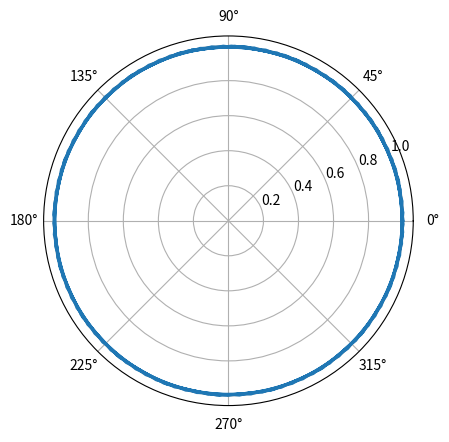
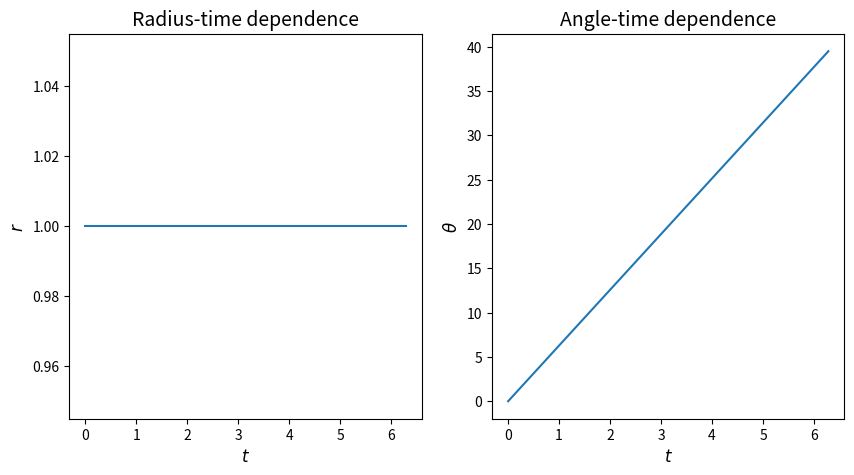
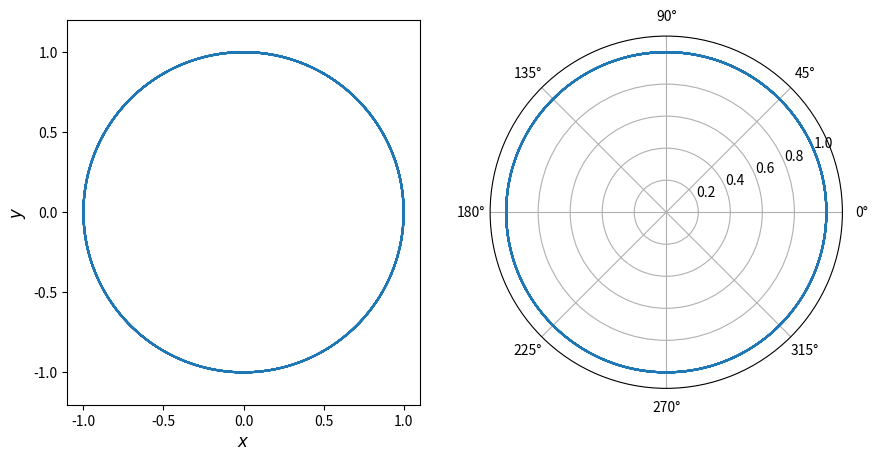
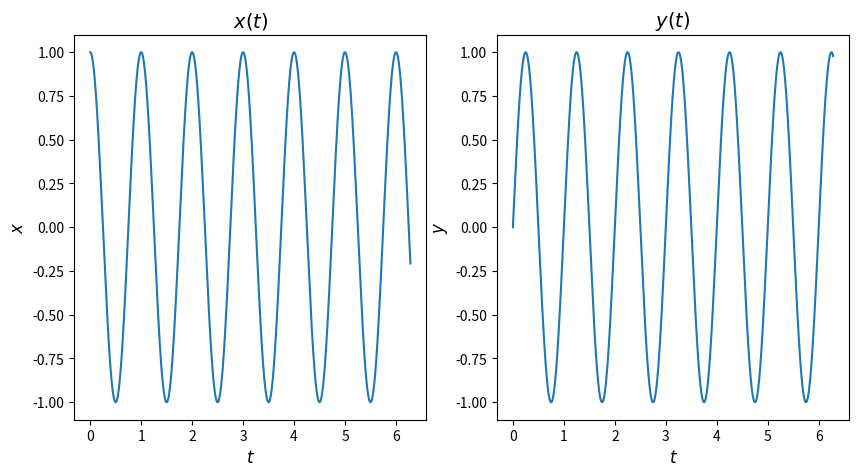

These figures' Python source, in order:
'''
Code to simulate a body undergoing circular motion, whilst being constrained by
some force (e.g. a rope providing tension).

Since the angular velocity omega (or w here) is not given a direction in this
code, the angle only ever increases and does not follow the expected
sinusoidal behaviour.

Including np.sign makes the code run significantly slower. The best solution to
get the sinusoidal variation in theta, that I can think of, is to use
Cartesian co-ordinates, which is in the second cell.
'''
# POLAR CO-ORDINATES


def polar_soln(t, parameters):
    r, v_r, v_t, w, theta = parameters

    # Bound circular motion
    dr = v_r
    dv_r = 0
    dv_t = 0
    dw = 0
    dtheta = w

    return [dr, dv_r, dv_t, dw, dtheta]


if __name__ == "__main__":
    import numpy as np
    import matplotlib.pyplot as plt
    from scipy.integrate import solve_ivp

    # Parameters and initial conditions
    m = 1
    r_init = 1
    E = 2*np.pi**2  # Chosen to make omega = 2pi
    w_init = np.sqrt(2*E/(m*r_init**2))
    v_t_init = w_init*r_init
    v_r_init = 0
    theta_init = 0

    ic = [r_init, v_r_init, v_t_init, w_init, theta_init]

    # Solution from 0 to t=2pi
    soln = solve_ivp(polar_soln, [0, 2*np.pi], ic, method='RK23',
                     dense_output=True, rtol=1e-8)

    tvals = np.linspace(0, 2*np.pi, 128)
    soln = soln.sol(tvals)

    # Variables from solution and energy variation
    r = soln[0]
    v_r = soln[1]
    v_t = soln[2]
    w = soln[3]
    theta = soln[4]
    delta_E = (0.5*m*r**2*w**2 - E)/E

    # Polar projection of trajectory
    fig_pol, ax_pol = plt.subplots(subplot_kw={'projection': 'polar'})
    ax_pol.plot(theta, r)

    # Time-dependence of different variables
    fig_time, ax_time = plt.subplots(1, 2, figsize=(10, 5))
    ax_time[0].plot(tvals, r)
    ax_time[0].set_xlabel("$t$", fontsize=12)
    ax_time[0].set_ylabel("$r$", fontsize=12)
    ax_time[0].set_title("Radius-time dependence", fontsize=14)
    ax_time[1].plot(tvals, theta)
    ax_time[1].set_xlabel("$t$", fontsize=12)
    ax_time[1].set_ylabel("$\\theta$", fontsize=12)
    ax_time[1].set_title("Angle-time dependence", fontsize=14)

#%%
# CARTESIAN CO-ORDINATES


def cart_soln(t, parameters):
    x, y, vx, vy = parameters
    vt2 = vx**2 + vy**2
    r2 = x**2 + y**2

    # Bound circular motion in Cartesian co-ordinates
    dx = vx
    dy = vy
    dvx = -vt2*x/r2
    dvy = -vt2*y/r2

    return [dx, dy, dvx, dvy]


if __name__ == "__main__":
    import numpy as np
    import matplotlib.pyplot as plt
    from scipy.integrate import solve_ivp

    # Parameters and initial conditions
    m = 1
    E = 2*np.pi**2  # Chosen to make omega = 2pi
    x_init = 1
    y_init = 0
    vx_init = 0
    r_init = (x_init**2 + y_init**2)**0.5
    w_init = np.sqrt(2*E/(m*r_init**2))
    vy_init = w_init * (x_init**2 + y_init**2)**0.5

    ic = [x_init, y_init, vx_init, vy_init]

    # Solution from 0 to t=2pi
    soln = solve_ivp(cart_soln, [0, 2*np.pi], ic, method='RK45',
                     dense_output=True, rtol=1e-8)

    tvals = np.linspace(0, 2*np.pi, 2048)
    soln = soln.sol(tvals)

    # Variables from solution and energy variation
    x = soln[0]
    y = soln[1]
    vx = soln[2]
    vy = soln[3]

    r = np.hypot(x, y)
    # Defining theta piece-wise to avoid arccos restricting theta to be
    # 0<theta<pi
    theta = np.zeros(len(tvals))
    theta = np.where(y >= 0, np.arccos(x/r), 0)
    theta = np.where(y <= 0, -np.arccos(x/r), theta)

    # Projections of trajectory
    # Cartesian
    fig_proj = plt.figure(figsize=(10, 5))
    ax_cart = plt.subplot(121)
    ax_cart.plot(x, y)
    ax_cart.set_xlabel("$x$", fontsize=12)
    ax_cart.set_ylabel("$y$", fontsize=12)
    ax_cart.axis("equal")
    # Polar
    ax_polar = plt.subplot(122, projection="polar")
    ax_polar.plot(theta, r)
    ax_polar.set_ylim(0, 1.1*np.max(r))

    # Time-dependence of different variables
    fig_time, ax_time = plt.subplots(1, 2, figsize=(10, 5))
    ax_time[0].plot(tvals, x)
    ax_time[0].set_xlabel("$t$", fontsize=12)
    ax_time[0].set_ylabel("$x$", fontsize=12)
    ax_time[0].set_title("$x(t)$", fontsize=14)
    ax_time[1].plot(tvals, y)
    ax_time[1].set_xlabel("$t$", fontsize=12)
    ax_time[1].set_ylabel("$y$", fontsize=12)
    ax_time[1].set_title("$y(t)$", fontsize=14)
